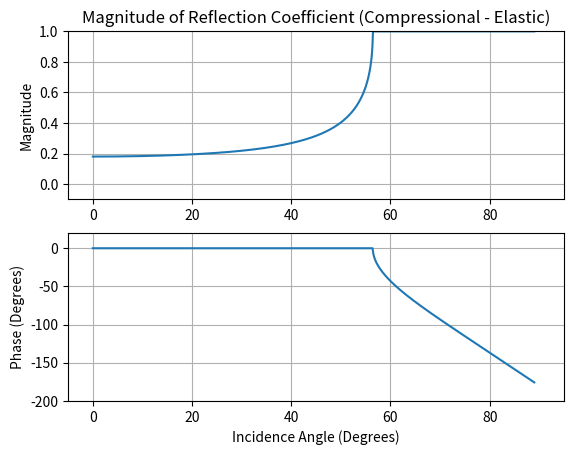
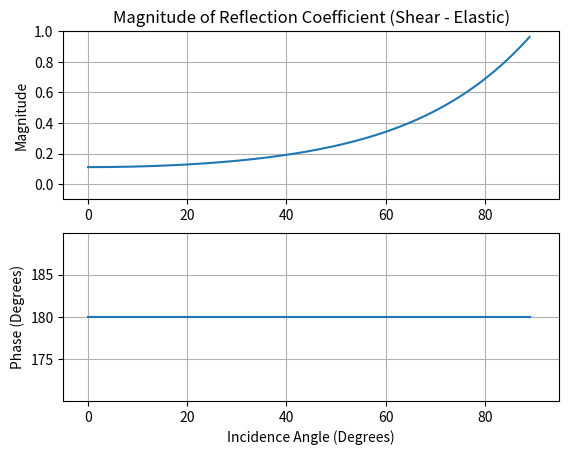
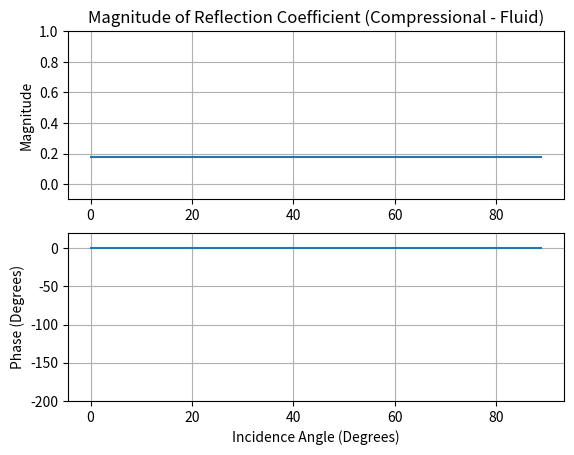

Here is the Python script that generated these plots, in order:
#External Imports
import numpy as np
import matplotlib.pyplot as plt

# Given parameters
c1 = 1500           # Speed of sound in water (m/s)
rho1 = 1000         # Density of water (kg/m^3)
c2_p = 1800         # Speed of compressional waves in the seabed (m/s)
c2_s = 1000         # Speed of shear waves in the seabed (m/s)
rho2 = 1200         # Density of the seabed (kg/m^3)
f = 500             # Frequency (Hz)

# Create array of various incidence angles
angles = np.linspace(0, 89, 1000)   # From 0 to 89 degrees
theta_1 = np.radians(angles)       # Convert from degrees to radians

# Find critical angle
theta_cr_p = np.arcsin(c1/c2_p)     # Critical angle for compressional waves (rad)
theta_cr_p = np.degrees(theta_cr_p) # Convert to degrees
print('Critical angle (degrees) for compressional waves:', theta_cr_p)

# Sine and cosine of incidence angles
sin_1 = np.sin(theta_1)
cos_1 = np.cos(theta_1)

# Convert to complex numbers
sin_1 = sin_1 + 0j
cos_1 = cos_1 + 0j

# Snell's Law
cos_2_p = np.sqrt(1 - ((c2_p * sin_1)/c1)**2)
cos_2_s = np.sqrt(1 - ((c2_s * sin_1)/c1)**2)

# Characteristic impedance
Z_1 = rho1 * c1
Z_2_p = rho2 * c2_p
Z_2_s = rho2 * c2_s

# Reflection coefficient for semi-infinite elastic material
R_p = (Z_2_p * cos_1 - Z_1 * cos_2_p) / (Z_2_p * cos_1 + Z_1 * cos_2_p)
R_s = (Z_2_s * cos_1 - Z_1 * cos_2_s) / (Z_2_s * cos_1 + Z_1 * cos_2_s)

# Magnitude and phase of reflection coefficient
R_p_magnitude = np.abs(R_p)
R_p_phase = np.angle(R_p, deg=True)
R_s_magnitude = np.abs(R_s)
R_s_phase = np.angle(R_s, deg=True)

# -- Plots for elastic material --

# Semi-infinite material - Compressional waves
plt.figure()
plt.subplot(2, 1, 1)
plt.plot(angles, R_p_magnitude)
plt.title("Magnitude of Reflection Coefficient (Compressional - Elastic)")
plt.ylabel("Magnitude")
plt.grid()
plt.ylim([-0.1, 1])
plt.xlim([-5, 95])

plt.subplot(2, 1, 2)
plt.plot(angles, R_p_phase)
plt.xlabel("Incidence Angle (Degrees)")
plt.ylabel("Phase (Degrees)")
plt.grid()
plt.ylim([-200, 20])
plt.xlim([-5, 95])

# Semi-infinite material - Shear waves
plt.figure()
plt.subplot(2, 1, 1)
plt.plot(angles, R_s_magnitude)
plt.title("Magnitude of Reflection Coefficient (Shear - Elastic)")
plt.ylabel("Magnitude")
plt.grid()
plt.ylim([-0.1, 1])
plt.xlim([-5, 95])

plt.subplot(2, 1, 2)
plt.plot(angles, R_s_phase)
plt.xlabel("Incidence Angle (Degrees)")
plt.ylabel("Phase (Degrees)")
plt.grid()
plt.xlim([-5, 95])

# Reflection coefficient for fluid material
R_fluid = (Z_2_p - Z_1) / (Z_2_p + Z_1)
R_fluid_magnitude = np.abs(R_fluid)
R_fluid_phase = np.angle(R_fluid, deg=True)

# -- Plot (only for compressional waves) --
plt.figure()
plt.subplot(2, 1, 1)
plt.plot(angles, [R_fluid_magnitude]*len(angles))
plt.title("Magnitude of Reflection Coefficient (Compressional - Fluid)")
plt.ylabel("Magnitude")
plt.grid()
plt.ylim([-0.1, 1])

plt.subplot(2, 1, 2)
plt.plot(angles, [R_fluid_phase]*len(angles))
plt.xlabel("Incidence Angle (Degrees)")
plt.ylabel("Phase (Degrees)")
plt.grid()
plt.ylim([-200, 20])

plt.show()